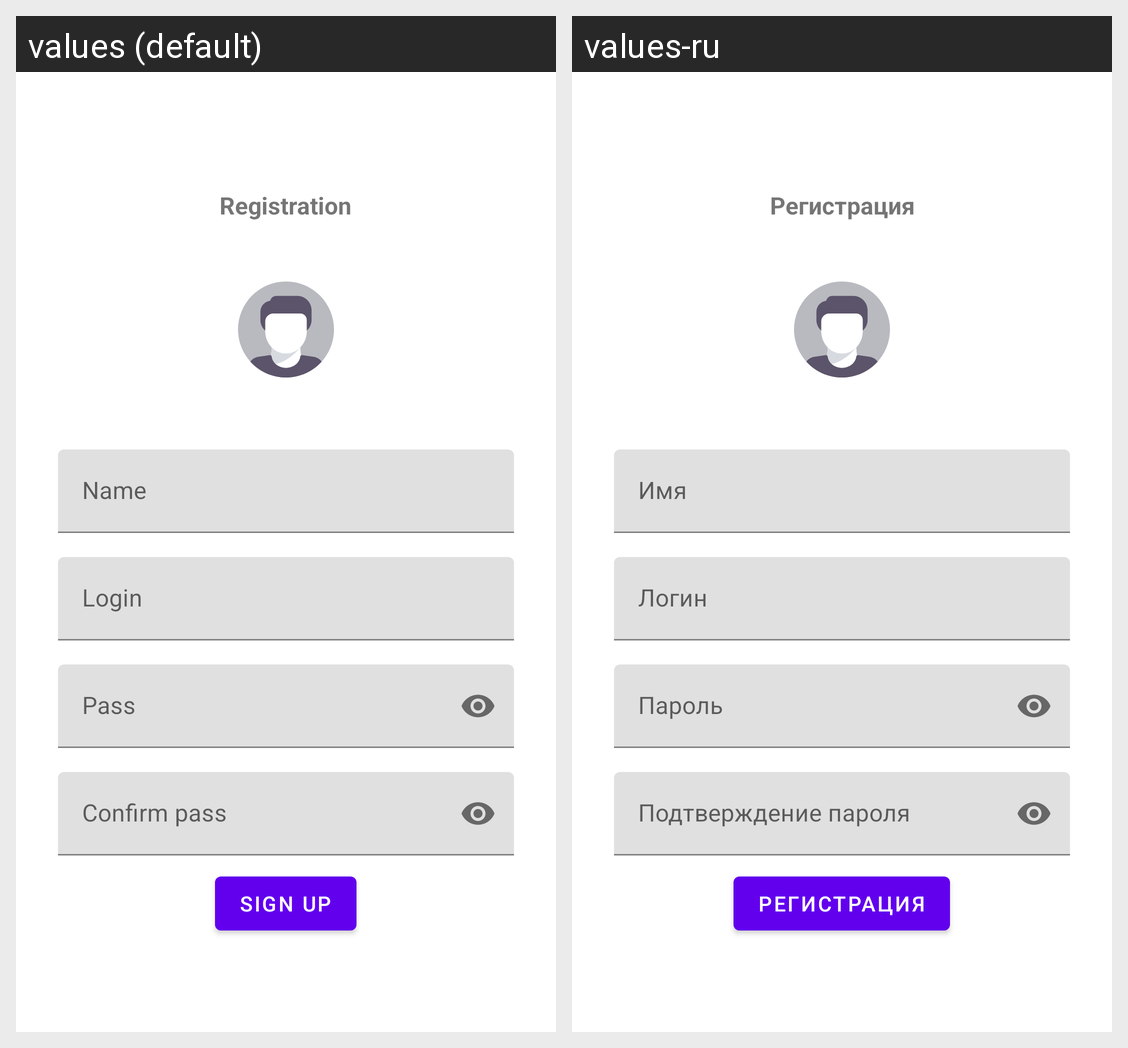

This grid shows one Android layout under two languages. Give, for every string resource on the screen, its name, the default text and each shown locale's text.
Android screen res/layout/fragment_registration.xml rendered under 2 locales, left to right: values (default), values-ru. Device: Nexus 5 (rendered at 1080×1920; each locale shown at half size, 540×960, under a caption strip naming it); theme AppTheme.
Strings drawn on this screen, with the default value and each locale's value (text and hints the layout hard-codes, and strings that could not be matched under every locale, appear in the picture but are not listed):

registration
  values: Registration
  values-ru: Регистрация

name
  values: Name
  values-ru: Имя

login
  values: Login
  values-ru: Логин

pass
  values: Pass
  values-ru: Пароль

confirm_pass
  values: Confirm pass
  values-ru: Подтверждение пароля

sign_up
  values: Sign Up
  values-ru: Регистрация
